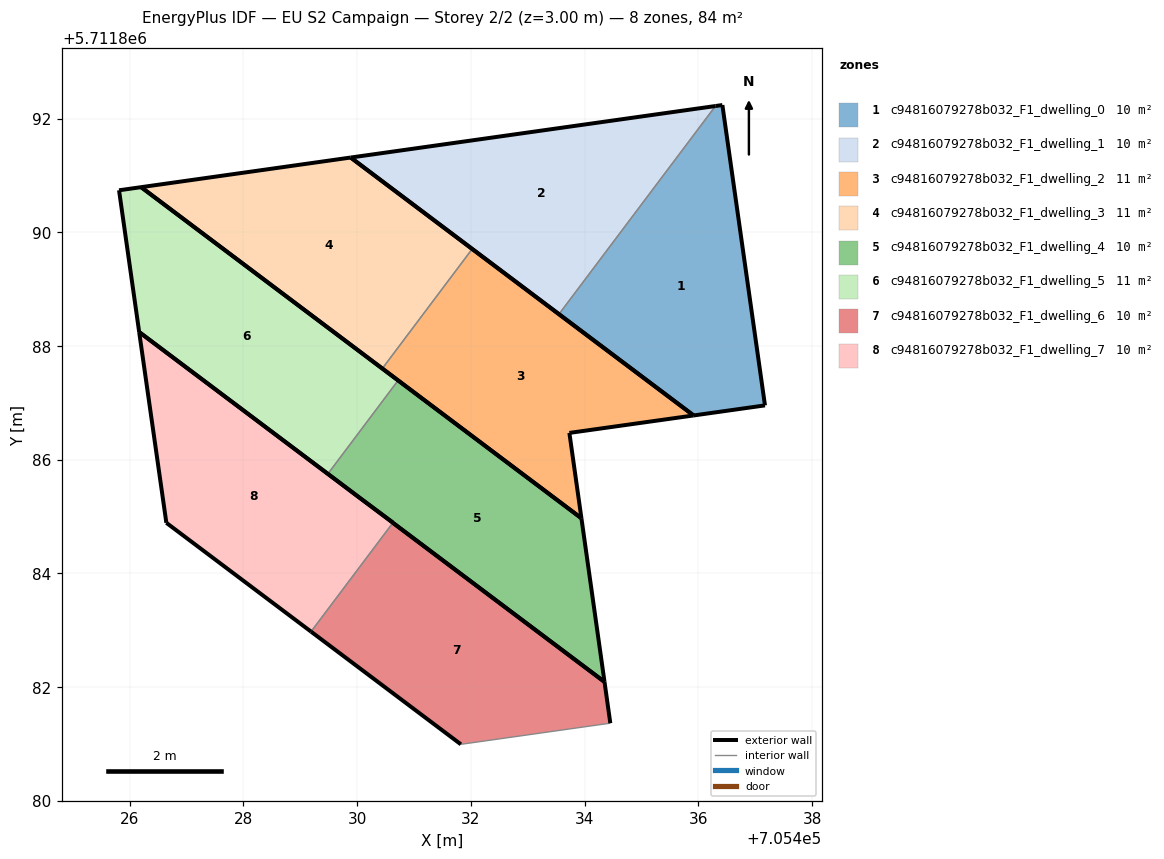
=== STOREY PLAN SPEC (per zone: floor XY polygon, exterior-wall plan segments, windows/doors) ===
zone 1: c94816079278b032_F1_dwelling_0  (10.5 m²)
  floor: (705437.17, 5711886.96) (705436.42, 5711892.24) (705436.30, 5711892.22) (705433.55, 5711888.56) (705435.92, 5711886.78)
  exterior wall: (705436.30, 5711892.22) – (705436.42, 5711892.24)  [0.1 m]
  exterior wall: (705436.42, 5711892.24) – (705437.17, 5711886.96)  [5.3 m]
  exterior wall: (705437.17, 5711886.96) – (705435.92, 5711886.78)  [1.3 m]
  exterior wall: (705435.92, 5711886.78) – (705433.55, 5711888.56)  [3.0 m]
  interior walls: 1
zone 2: c94816079278b032_F1_dwelling_1  (10.5 m²)
  floor: (705433.55, 5711888.56) (705436.30, 5711892.22) (705429.89, 5711891.31)
  exterior wall: (705433.55, 5711888.56) – (705429.89, 5711891.31)  [4.6 m]
  exterior wall: (705429.89, 5711891.31) – (705436.30, 5711892.22)  [6.5 m]
  interior walls: 1
zone 3: c94816079278b032_F1_dwelling_2  (10.5 m²)
  floor: (705435.92, 5711886.78) (705432.02, 5711889.71) (705430.44, 5711887.60) (705433.94, 5711884.97) (705433.73, 5711886.47)
  exterior wall: (705432.02, 5711889.71) – (705435.92, 5711886.78)  [4.9 m]
  exterior wall: (705435.92, 5711886.78) – (705433.73, 5711886.47)  [2.2 m]
  exterior wall: (705433.73, 5711886.47) – (705433.94, 5711884.97)  [1.5 m]
  exterior wall: (705433.94, 5711884.97) – (705430.44, 5711887.60)  [4.4 m]
  interior walls: 1
zone 4: c94816079278b032_F1_dwelling_3  (10.5 m²)
  floor: (705430.44, 5711887.60) (705432.02, 5711889.71) (705429.89, 5711891.31) (705426.20, 5711890.79)
  exterior wall: (705429.89, 5711891.31) – (705432.02, 5711889.71)  [2.7 m]
  exterior wall: (705430.44, 5711887.60) – (705426.20, 5711890.79)  [5.3 m]
  exterior wall: (705426.20, 5711890.79) – (705429.89, 5711891.31)  [3.7 m]
  interior walls: 1
zone 5: c94816079278b032_F1_dwelling_4  (10.4 m²)
  floor: (705434.35, 5711882.09) (705433.94, 5711884.97) (705430.72, 5711887.39) (705429.48, 5711885.75) (705430.08, 5711885.30) (705430.63, 5711884.89)
  exterior wall: (705430.63, 5711884.89) – (705430.08, 5711885.30)  [0.7 m]
  exterior wall: (705430.08, 5711885.30) – (705429.48, 5711885.75)  [0.7 m]
  exterior wall: (705430.72, 5711887.39) – (705433.94, 5711884.97)  [4.0 m]
  exterior wall: (705433.94, 5711884.97) – (705434.35, 5711882.09)  [2.9 m]
  exterior wall: (705434.35, 5711882.09) – (705430.63, 5711884.89)  [4.7 m]
  exterior wall: (705430.63, 5711884.89) – (705430.63, 5711884.89)  [0.0 m]
  interior walls: 1
zone 6: c94816079278b032_F1_dwelling_5  (10.6 m²)
  floor: (705429.48, 5711885.75) (705430.72, 5711887.39) (705430.69, 5711887.42) (705426.20, 5711890.79) (705425.81, 5711890.74) (705426.17, 5711888.25) (705429.45, 5711885.78)
  exterior wall: (705429.45, 5711885.78) – (705426.17, 5711888.25)  [4.1 m]
  exterior wall: (705426.17, 5711888.25) – (705425.81, 5711890.74)  [2.5 m]
  exterior wall: (705425.81, 5711890.74) – (705426.20, 5711890.79)  [0.4 m]
  exterior wall: (705426.20, 5711890.79) – (705430.69, 5711887.42)  [5.6 m]
  exterior wall: (705430.69, 5711887.42) – (705430.72, 5711887.39)  [0.0 m]
  exterior wall: (705429.48, 5711885.75) – (705429.45, 5711885.78)  [0.0 m]
  interior walls: 1
zone 7: c94816079278b032_F1_dwelling_6  (10.5 m²)
  floor: (705434.45, 5711881.37) (705434.35, 5711882.09) (705430.63, 5711884.89) (705429.19, 5711882.98) (705431.82, 5711880.99)
  exterior wall: (705431.82, 5711880.99) – (705429.19, 5711882.98)  [3.3 m]
  exterior wall: (705430.63, 5711884.89) – (705434.35, 5711882.09)  [4.7 m]
  exterior wall: (705434.35, 5711882.09) – (705434.45, 5711881.37)  [0.7 m]
  interior walls: 2
zone 8: c94816079278b032_F1_dwelling_7  (10.5 m²)
  floor: (705429.19, 5711882.98) (705430.63, 5711884.89) (705426.17, 5711888.25) (705426.64, 5711884.89)
  exterior wall: (705429.19, 5711882.98) – (705426.64, 5711884.89)  [3.2 m]
  exterior wall: (705426.64, 5711884.89) – (705426.17, 5711888.25)  [3.4 m]
  exterior wall: (705426.17, 5711888.25) – (705430.63, 5711884.89)  [5.6 m]
  interior walls: 1

=== DERIVED (storey summary) ===
Building: EU S2 Campaign
Storey: 2 of 2  (floor level z = 3.00 m)
Storey gross floor area: 84.0 m²
Zones on this storey: 8
  - c94816079278b032_F1_dwelling_0: floor 10.5 m²; exterior wall 9.7 m (29.1 m²); WWR 0.0%
  - c94816079278b032_F1_dwelling_1: floor 10.5 m²; exterior wall 11.1 m (33.2 m²); WWR 0.0%
  - c94816079278b032_F1_dwelling_2: floor 10.5 m²; exterior wall 13.0 m (38.9 m²); WWR 0.0%
  - c94816079278b032_F1_dwelling_3: floor 10.5 m²; exterior wall 11.7 m (35.1 m²); WWR 0.0%
  - c94816079278b032_F1_dwelling_4: floor 10.4 m²; exterior wall 13.0 m (39.1 m²); WWR 0.0%
  - c94816079278b032_F1_dwelling_5: floor 10.6 m²; exterior wall 12.7 m (38.2 m²); WWR 0.0%
  - c94816079278b032_F1_dwelling_6: floor 10.5 m²; exterior wall 8.7 m (26.1 m²); WWR 0.0%
  - c94816079278b032_F1_dwelling_7: floor 10.5 m²; exterior wall 12.2 m (36.5 m²); WWR 0.0%
Zone adjacency (shared interzone walls):
  - c94816079278b032_F1_dwelling_0 ↔ c94816079278b032_F1_dwelling_1
  - c94816079278b032_F1_dwelling_2 ↔ c94816079278b032_F1_dwelling_3
  - c94816079278b032_F1_dwelling_4 ↔ c94816079278b032_F1_dwelling_5
  - c94816079278b032_F1_dwelling_6 ↔ c94816079278b032_F1_dwelling_7